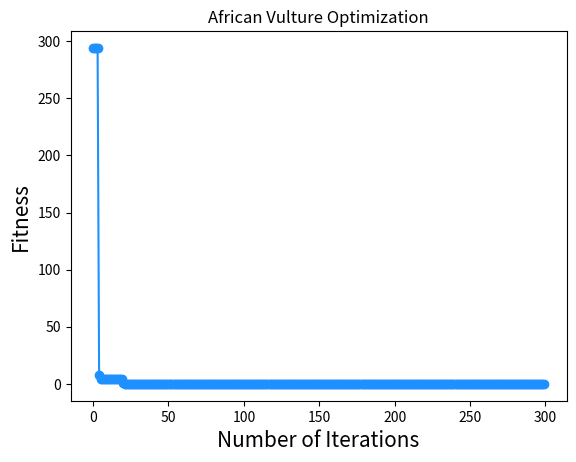

Python code for this plot:
# -*- coding: utf-8 -*-
"""AVA.ipynb

Automatically generated by Colaboratory.

Original file is located at
    https://colab.research.google.com/<link-removed>
"""

# [redacted]

import random
import time
import numpy as np
rng = np.random.default_rng()
import math
import sys
from numpy import linalg as LA
import numpy as np
import math

def fun(X):
    output = sum(np.square(X))+random.random()
    return output

# This function is to initialize the Vulture population.
def initial(pop, dim, ub, lb):
    X = np.zeros([pop, dim])
    for i in range(pop):
        for j in range(dim):
            X[i, j] = random.random()*(ub[j] - lb[j]) + lb[j]
    return X

# Calculate fitness values for each Vulture
def CaculateFitness1(X,fun):
    fitness = fun(X)
    return fitness

# Sort fitness.
def SortFitness(Fit):
    fitness = np.sort(Fit, axis=0)
    index = np.argsort(Fit, axis=0)
    return fitness,index


# Sort the position of the Vulture according to fitness.
def SortPosition(X,index):
    Xnew = np.zeros(X.shape)
    for i in range(X.shape[0]):
        Xnew[i,:] = X[index[i],:]
    return Xnew


# Boundary detection function.
def BorderCheck1(X,lb,ub,dim):
        for j in range(dim):
            if X[j]<lb[j]:
                X[j] = ub[j]
            elif X[j]>ub[j]:
                X[j] = lb[j]
        return X

def rouletteWheelSelection(x):
    CS  = np.cumsum(x)
    Random_value = random.random()
    index = np.where(Random_value <= CS)
    index = sum(index)
    return index

def random_select(Pbest_Vulture_1,Pbest_Vulture_2,alpha,betha):
    probabilities=[alpha, betha ]
    index = rouletteWheelSelection( probabilities )
    if ( index.all()> 0):
            random_vulture_X=Pbest_Vulture_1
    else:
            random_vulture_X=Pbest_Vulture_2
    
    return random_vulture_X

def exploration(current_vulture_X, random_vulture_X, F, p1, upper_bound, lower_bound):
    if random.random()<p1:
        current_vulture_X=random_vulture_X-(abs((2*random.random())*random_vulture_X-current_vulture_X))*F;
    else:
        current_vulture_X=(random_vulture_X-(F)+random.random()*((upper_bound-lower_bound)*random.random()+lower_bound));
    return current_vulture_X

def exploitation(current_vulture_X, Best_vulture1_X, Best_vulture2_X,random_vulture_X, F, p2, p3, variables_no, upper_bound, lower_bound):
    if  abs(F)<0.5:
        
        if random.random()<p2:
            
            A=Best_vulture1_X-((np.multiply(Best_vulture1_X,current_vulture_X))/(Best_vulture1_X-current_vulture_X**2))*F
            B=Best_vulture2_X-((Best_vulture2_X*current_vulture_X)/(Best_vulture2_X-current_vulture_X**2))*F
            current_vulture_X=(A+B)/2
        else:
            current_vulture_X=random_vulture_X-abs(random_vulture_X-current_vulture_X)*F*levyFlight(variables_no)
            
    if random.random()>=0.5:
        if random.random()<p3:
            current_vulture_X=(abs((2*random.random())*random_vulture_X-current_vulture_X))*(F+random.random())-(random_vulture_X-current_vulture_X)
            
        else:
            s1=random_vulture_X*(random.random()*current_vulture_X/(2*math.pi))*np.cos(current_vulture_X)
            s2=random_vulture_X*(random.random()*current_vulture_X/(2*math.pi))*np.sin(current_vulture_X)
            current_vulture_X=random_vulture_X-(s1+s2)
    return current_vulture_X

# eq (18) 
def levyFlight(d):  
    beta=3/2;
    sigma=(math.gamma(1+beta)*math.sin(math.pi*beta/2)/(math.gamma((1+beta)/2)*beta*2**((beta-1)/2)))**(1/beta)
    u=np.random.randn(1,d)*sigma;
    v=np.random.randn(1,d);
    step=u/abs(v)**(1/beta);
    o=step;
    return o

def AVA(pop,dim,lb,ub,Max_iter,fun):
    alpha=0.8
    betha=0.2
    p1 = 0.6
    p2=0.4
    p3=0.6
    Gama = 2.5
    X = initial(pop, dim, lb,ub)                    # Initialize the random population 
    fitness = np.zeros([pop, 1])
    for i in range(pop):
      fitness[i] = CaculateFitness1(X[i, :], fun)
    fitness, sortIndex = SortFitness(fitness)       # Sort the fitness values of African Vultures
    X = SortPosition(X, sortIndex)                  # Sort the African Vultures population based on fitness
    GbestScore = fitness[0]                         # Stores the optimal value for the current iteration.
    GbestPositon = np.zeros([1, dim])
    GbestPositon[0, :] = X[0, :]
    Curve = np.zeros([Max_iter, 1])
    Xnew = np.zeros([pop, dim])
# Main iteration starts here
    for t in range(Max_iter):                       
      Pbest_Vulture_1  = X[0,:]                     #location of Vulture (First best location Best Vulture Category 1) 
      Pbest_Vulture_2  = X[1,:]                     #location of Vulture (Second best location Best Vulture Category 1)
      t3=np.random.uniform(-2,2,1)*((np.sin((math.pi/2)*(t/Max_iter))**Gama)+np.cos((math.pi/2)*(t/Max_iter))-1)
      z = random.randint(-1, 0)
      #F= (2*random.random()+1)*z*(1-(t/Max_iter))+t3
      P1=(2*random.random()+1)*(1-(t/Max_iter))+t3
      F=P1*(2*random.random()-1)
# For each vulture Pi
      for i in range(pop):
        current_vulture_X = X[i,:]
        random_vulture_X=random_select(Pbest_Vulture_1,Pbest_Vulture_2,alpha,betha)   # select random vulture using eq(1)
        if abs(F) >=1:
          current_vulture_X = exploration(current_vulture_X, random_vulture_X, F, p1, ub, lb) # eq (16) & (17)
          
        else:
          current_vulture_X = exploitation(current_vulture_X, Pbest_Vulture_1, Pbest_Vulture_2, random_vulture_X, F, p2, p3, dim, ub, lb) # eq (10) & (13)
          
        Xnew[i,:] = current_vulture_X[0]
        Xnew[i,:] = BorderCheck1(Xnew[i,:], lb, ub, dim)
        tempFitness = CaculateFitness1(Xnew[i,:], fun)
# Update local best solution
        if (tempFitness <= fitness[i]):
            fitness[i] = tempFitness               
            X[i,:] = Xnew[i,:] 
      Ybest,index = SortFitness(fitness) 
      X = SortPosition(X, index)
# Update global best solution
      if (Ybest[0] <= GbestScore): 
        GbestScore = Ybest[0]
        GbestPositon[0, :] = X[index[0], :]
      #print(GbestPositon)
      Curve[t] = GbestScore
    return Curve,GbestPositon,GbestScore

rng = np.random.default_rng()
time_start = time.time()
pop = 2                     # Population size n
MaxIter = 300               # Maximum number of iterations.
dim = 20                    # The dimension.
fl=-100                      # The lower bound of the search interval.
ul=100                      # The upper bound of the search interval.
lb = fl*np.ones([dim, 1])
ub = ul*np.ones([dim, 1])
Curve,GbestPositon,GbestScore = AVA(pop, dim, lb, ub, MaxIter, fun) # Afican Vulture Optimization Algorithm
time_end = time.time()
print(f"The running time is: {time_end  - time_start } s")
print('The optimal value：',GbestScore)
print('The optimal solution：',GbestPositon)

import matplotlib.pyplot as plt
fig, ax = plt.subplots()
ax.plot( Curve,color='dodgerblue', marker='o', markeredgecolor='dodgerblue', markerfacecolor='dodgerblue')
ax.set_xlabel('Number of Iterations',fontsize=15)
ax.set_ylabel('Fitness',fontsize=15)
ax.set_title('African Vulture Optimization')
plt.savefig('image.jpg', format='jpg')
plt.show()